Run: headless pygame with SDL's dummy video driver; simulated clock (each Clock.tick advances the game by its frame time, no real sleeping); random seed 0; keys injected as events and as key.get_pressed() state; no mouse input.
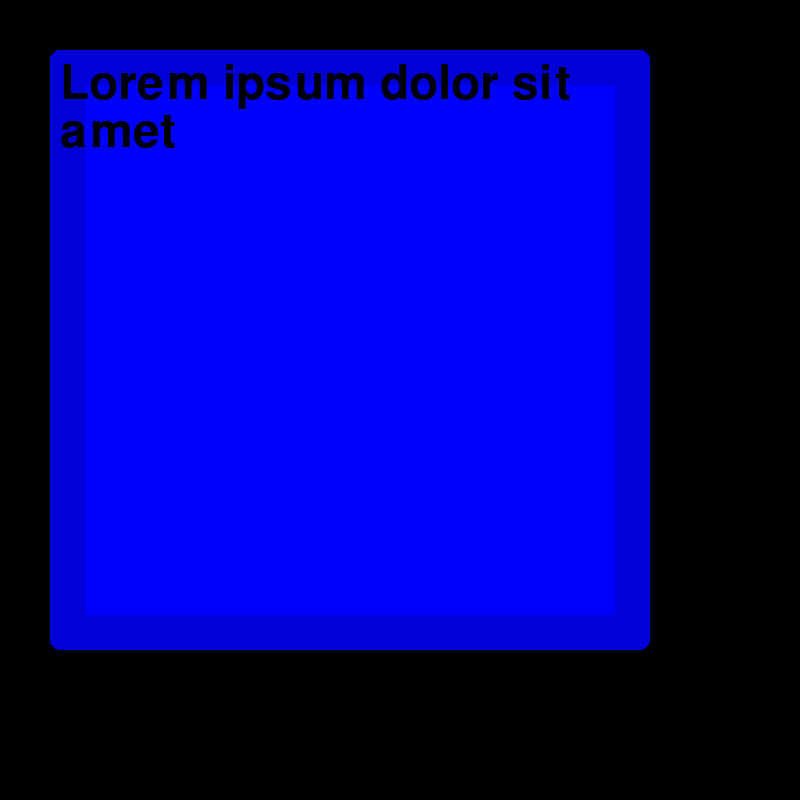
Frame 1 of 4 · flips 1–60 · no input
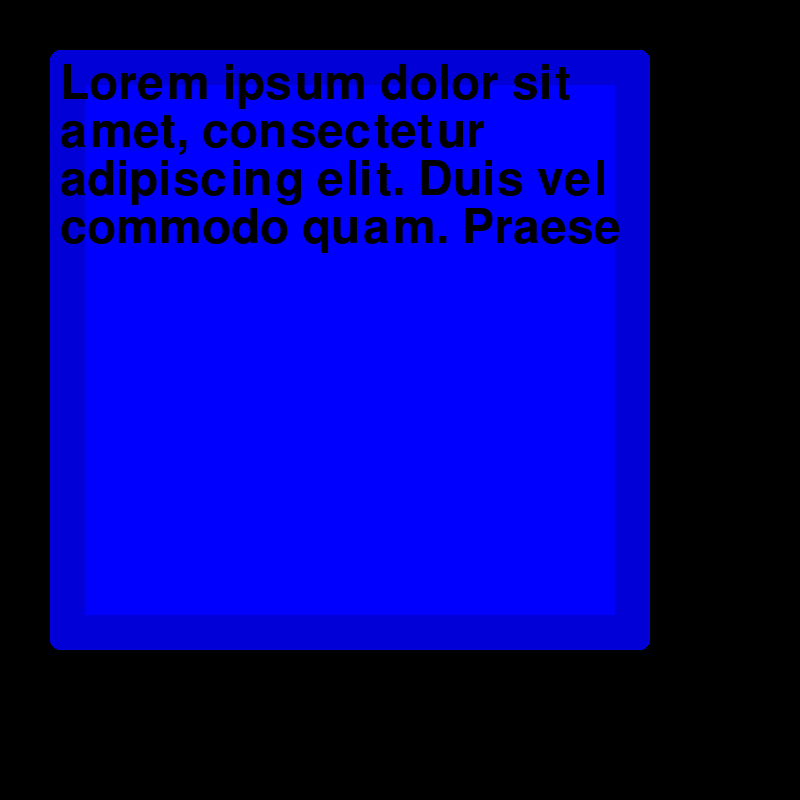
Frame 2 of 4 · flips 61–180 · tapped SPACE, RETURN · held RIGHT (→), D
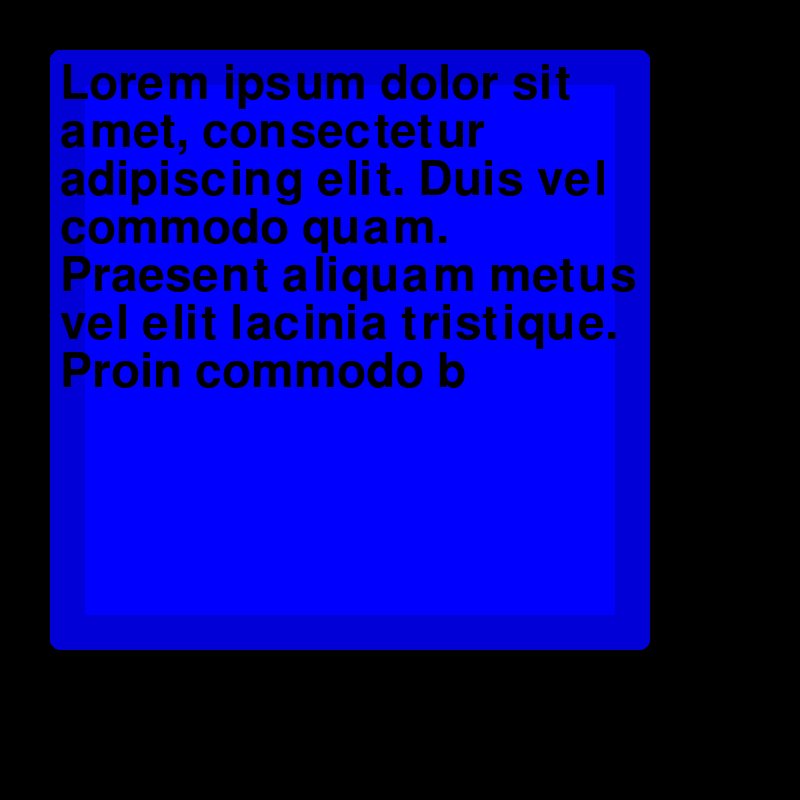
Frame 3 of 4 · flips 181–300 · held DOWN (↓), S
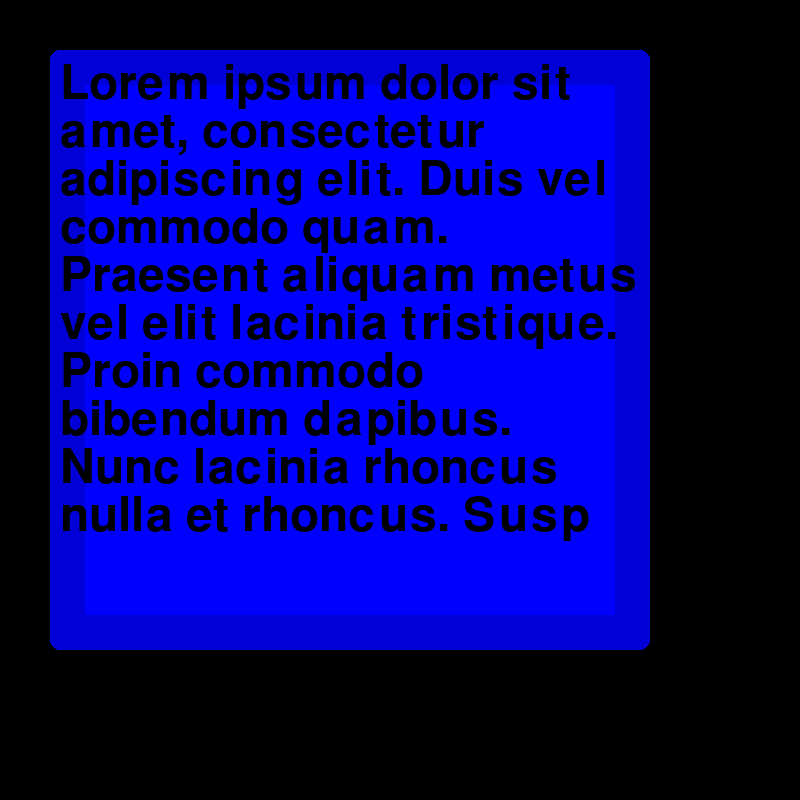
Frame 4 of 4 · flips 301–420 · held LEFT (←), A, UP (↑), W

The pygame program that drew these frames:

import pygame
import sys
from dataclasses import dataclass

pygame.init()

if __name__ == "__main__":
    screen = pygame.display.set_mode((800, 800))


def darker_color(color: tuple, amount: int):
    return tuple(max(0, c-amount) for c in color)


def split_text(text, max_chars=9):
    words = text.split()
    lines = []
    current = ""

    for word in words:
        if len(current) + len(word) + 1 <= max_chars:
            current += (" " if current else "") + word
        else:
            lines.append(current)
            current = word

    if current:
        lines.append(current)

    return lines


@dataclass
class DynamicFont:
    name: str
    min_size: int
    max_size: int

    def __post_init__(self):
        self.load(self.max_size)

    def load(self, size: int):
        try:
            self._font = pygame.font.Font(self.name, size)    
        except (FileNotFoundError, pygame.error):
            self._font = pygame.font.SysFont(self.name, size)

    def default(self):
        try:
            self._font = pygame.font.Font(self.name, self.max_size)
        except (FileNotFoundError, pygame.error):
            self._font = pygame.font.SysFont(self.name, self.max_size)

    def render_static(self, text: str, color: tuple[int, int, int] | str, breaklines: bool = False) -> pygame.Surface | list[pygame.Surface]:
        r'''
        Sabit boyutta render etmek için.

        Args:
            text: Render edeceğiniz metin
            color: Hangi renkte render edeceğiniz. Pygamede tanımlı olan string renkler veya rgb tuple kullanın.
            breaklines: ``text`` metninde olan yeni satırlarda (``\n``) satır satır yazılsın mı?
        
        Returns:
            Eğer ``breaklines`` False ise tek bir pygame.Surface objesi, True ise liste içinde her satır için ayrı bir pygame.Surface objesi.
        '''
        self.default()

        if breaklines:
            lines = text.split("\n")
            renders = []
            for line in lines:
                renders.append(
                    self._font.render(line, True, color)
                )

            return renders

        else:
            return self._font.render(text, True, color)

    def wrap_text(self, text: str, max_width: int):
        words = text.split()
        lines = []
        current = ""

        for word in words:
            test = word if not current else f"{current} {word}"

            if self.size(test)[0] <= max_width:
                current = test
            else:
                if current:
                    lines.append(current)
                current = word

        if current:
            lines.append(current)

        return lines


    @property
    def hsizemax(self):
        self.default()
        return self._font.get_height()

    @property
    def hsize(self):
        return self._font.get_height()

    def size(self, text: str, max: bool = True):
        if max:
            self.default()

        return self._font.size(text)

    def render(
        self,
        text: str,
        color: tuple[int, int, int] | str,
        surface: pygame.Surface,
        gap: int = 0,
        breaklines: bool = False
    ) -> tuple[list[pygame.Surface], int] | pygame.Surface:
        lines = text.split("\n") if breaklines else [text]

        low = self.min_size
        high = self.max_size
        best_size = self.min_size

        while low <= high:
            size = (low + high) // 2
            self.load(size)

            widths = [self._font.size(line)[0] for line in lines]
            line_height = self._font.get_height()

            text_width = max(widths, default=0)
            text_height = line_height * len(lines)

            fits = (
                text_width + gap <= surface.get_width()
                and text_height + gap <= surface.get_height()
            )

            if fits:
                best_size = size
                low = size + 1
            else:
                high = size - 1

        self.load(best_size)
        if breaklines:
            renders = [
                self._font.render(line, True, color)
                for line in lines
            ]
            # self.default()
            return renders, line_height

        rendered = self._font.render(text, True, color)
        # self.default()
        return rendered, line_height


class MsgBox:
    def __init__(self, text: str, font: DynamicFont, width: int, height: int, x: int, y: int, color: tuple, border: int):
        self.text = text
        self.font = font
        self.width = width
        self.height = height
        self.x = x
        self.y = y

        self.color = color
        self.border = border
        self.surface = pygame.Surface((self.width, self.height))

    def draw(self, surface: pygame.Surface):
        pygame.draw.rect(
            surface,
            self.color,
            (self.x, self.y, self.width, self.height),
            border_radius=self.border
        )

        pygame.draw.rect(
            surface,
            darker_color(self.color, 40),
            (self.x, self.y, self.width, self.height),
            width=self.height // 17,
            border_radius=self.border
        )

        padding = 10

        # Metnin kullanılabileceği alan
        text_area = pygame.Rect(
            self.x + padding,
            self.y + padding,
            self.width - padding * 2,
            self.height - padding * 2
        )

        lines = self.font.wrap_text(
            self.text,
            text_area.width
        )

        new_text = "\n".join(lines)

        rendered_texts, line_height= self.font.render(
            new_text,
            "black",
            pygame.Surface(text_area.size),
            gap=0,
            breaklines=True
        )

        for i, rendered_text in enumerate(rendered_texts):
            surface.blit(
                rendered_text,
                (
                    text_area.x,
                    text_area.y + i * line_height
                )
            )

if __name__ == "__main__":

    run = True

    GAME_STATE = "GAME_MODE_SELECT"
    font = DynamicFont("arial", 10, 70)

    text = '''
    Lorem ipsum dolor sit amet, consectetur adipiscing elit.\nDuis vel commodo quam. Praesent aliquam metus vel elit lacinia tristique.\nProin commodo bibendum dapibus. Nunc lacinia rhoncus nulla et rhoncus. Suspendisse fringilla eget elit iaculis auctor. Proin vitae enim ac nunc vulputate ultrices. Etiam hendrerit enim ac sapien pharetra consectetur. Donec imperdiet nibh tortor, in malesuada mauris finibus eget. Donec suscipit porttitor ultrices. Ut eu augue venenatis, facilisis magna vitae, bibendum nisi. Duis nec commodo ex, congue efficitur libero.\nNunc consectetur erat id nisl luctus, at tincidunt eros luctus.
    '''

    i = 1
    message = MsgBox(text, font, 600, 600, 50, 50, (0, 0, 255), 10)

    clock = pygame.time.Clock()

    cooldown = 0.01

    while run:
        dt = clock.tick(120) / 1000
        cooldown -= dt
        if cooldown <= 0:
            cooldown = 0.01
            i += 1
        message.text = text[:min(len(text), i)]
        for event in pygame.event.get():
            if event.type == pygame.QUIT:
                run = False

        if GAME_STATE == "GAME_MODE_SELECT":
            screen.fill("black")
            message.draw(screen)

        pygame.display.flip()

    pygame.quit()
    sys.exit(0)
